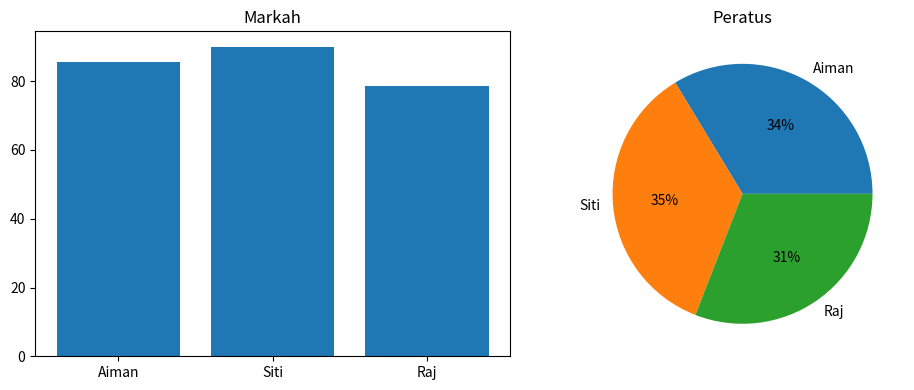

Write the Python code that produced this figure.
import matplotlib
matplotlib.use("Agg")
import matplotlib.pyplot as plt

nama = ["Aiman", "Siti", "Raj"]
markah = [85.5, 90.0, 78.5]

fig, (atas, bawah) = plt.subplots(1, 2, figsize=(10, 4))

atas.bar(nama, markah)
atas.set_title("Markah")

bawah.pie(markah, labels=nama, autopct="%1.0f%%")
bawah.set_title("Peratus")

plt.tight_layout()
plt.savefig("fig_subplot.png", dpi=150)
plt.close()

print("fig_subplot.png disimpan.")
